5-way image classification set "training" from GitHub (arfianaja/deteksi_jenis_awan); label vocabulary: cumulunimbus, cumulus, nimbostratus, stratocumulus, stratus.

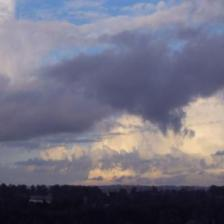
Label: stratocumulus

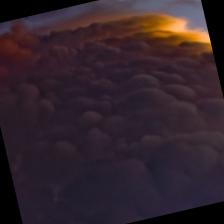
Label: cumulunimbus

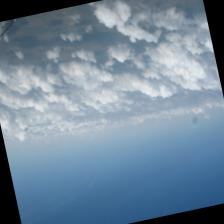
Label: cumulus

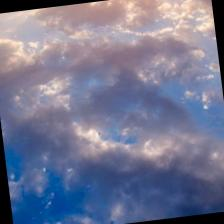
Label: nimbostratus

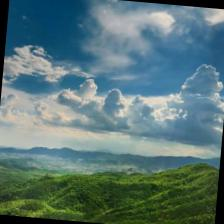
Label: stratus

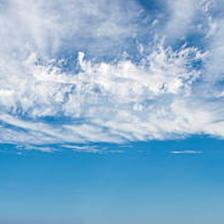
Label: stratus
